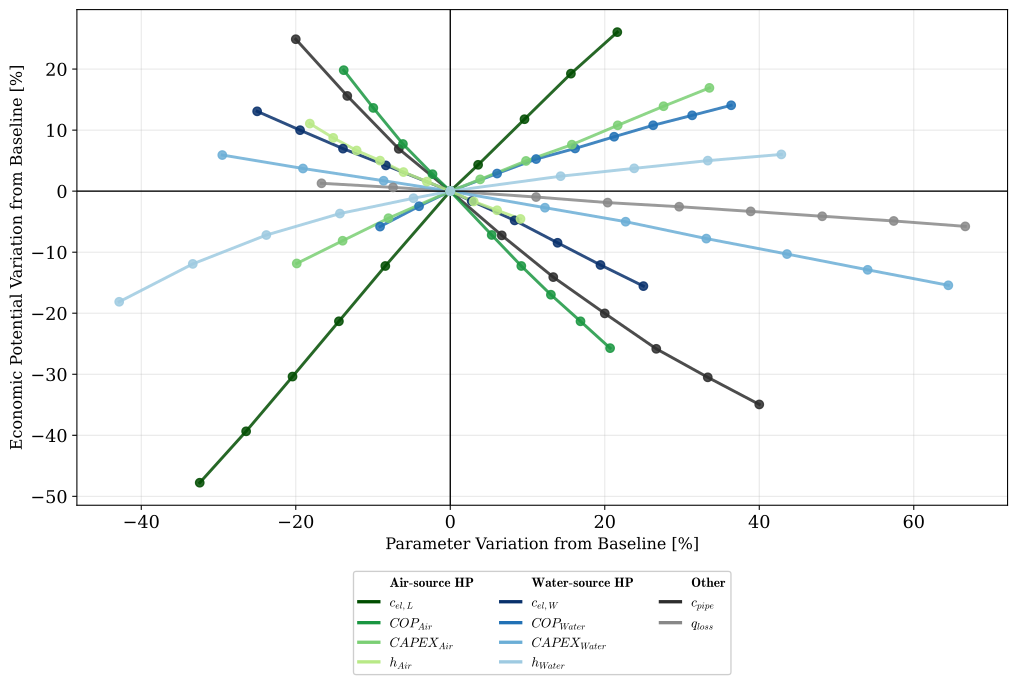

The data file committed next to this chart (first rows):
parameter, tested_value, Utilization_GWh, Utilization_TWh
c_el_L, 0.25, 2118, 2.118
c_el_L, 0.2722, 2460, 2.46
c_el_L, 0.2944, 2824, 2.824
c_el_L, 0.3167, 3191, 3.191
c_el_L, 0.3389, 3559, 3.559
c_el_L, 0.37, 4056, 4.056
c_el_L, 0.3833, 4231, 4.231
c_el_L, 0.4056, 4534, 4.534
c_el_L, 0.4278, 4837, 4.837
c_el_L, 0.45, 5113, 5.113
c_el_W, 0.12, 4586, 4.586
c_el_W, 0.1289, 4461, 4.461
c_el_W, 0.1378, 4339, 4.339
c_el_W, 0.1467, 4227, 4.227
c_el_W, 0.16, 4056, 4.056
c_el_W, 0.1644, 3989, 3.989
c_el_W, 0.1733, 3861, 3.861
c_el_W, 0.1822, 3713, 3.713
c_el_W, 0.1911, 3565, 3.565
c_el_W, 0.2, 3425, 3.425
c_pipe, 2000, 5066, 5.066
c_pipe, 2167, 4689, 4.689
c_pipe, 2333, 4337, 4.337
c_pipe, 2500, 4056, 4.056
c_pipe, 2667, 3762, 3.762
c_pipe, 2833, 3485, 3.485
c_pipe, 3000, 3244, 3.244
c_pipe, 3167, 3008, 3.008
c_pipe, 3333, 2819, 2.819
c_pipe, 3500, 2639, 2.639
COP_Water, 3.0, 3820, 3.82
COP_Water, 3.167, 3956, 3.956
COP_Water, 3.3, 4056, 4.056
COP_Water, 3.5, 4173, 4.173
COP_Water, 3.667, 4269, 4.269
COP_Water, 3.833, 4340, 4.34
COP_Water, 4.0, 4418, 4.418
COP_Water, 4.167, 4494, 4.494
COP_Water, 4.333, 4560, 4.56
COP_Water, 4.5, 4627, 4.627
COP_Air, 2.5, 4860, 4.86
COP_Air, 2.611, 4609, 4.609
COP_Air, 2.722, 4369, 4.369
COP_Air, 2.833, 4169, 4.169
COP_Air, 2.9, 4056, 4.056
COP_Air, 3.056, 3765, 3.765
COP_Air, 3.167, 3559, 3.559
COP_Air, 3.278, 3368, 3.368
COP_Air, 3.389, 3191, 3.191
COP_Air, 3.5, 3013, 3.013
q_loss, 0.1, 4108, 4.108
q_loss, 0.1111, 4081, 4.081
q_loss, 0.12, 4056, 4.056
q_loss, 0.1333, 4017, 4.017
q_loss, 0.1444, 3980, 3.98
q_loss, 0.1556, 3953, 3.953
q_loss, 0.1667, 3921, 3.921
q_loss, 0.1778, 3889, 3.889
q_loss, 0.1889, 3858, 3.858
q_loss, 0.2, 3822, 3.822
... 40 more rows
